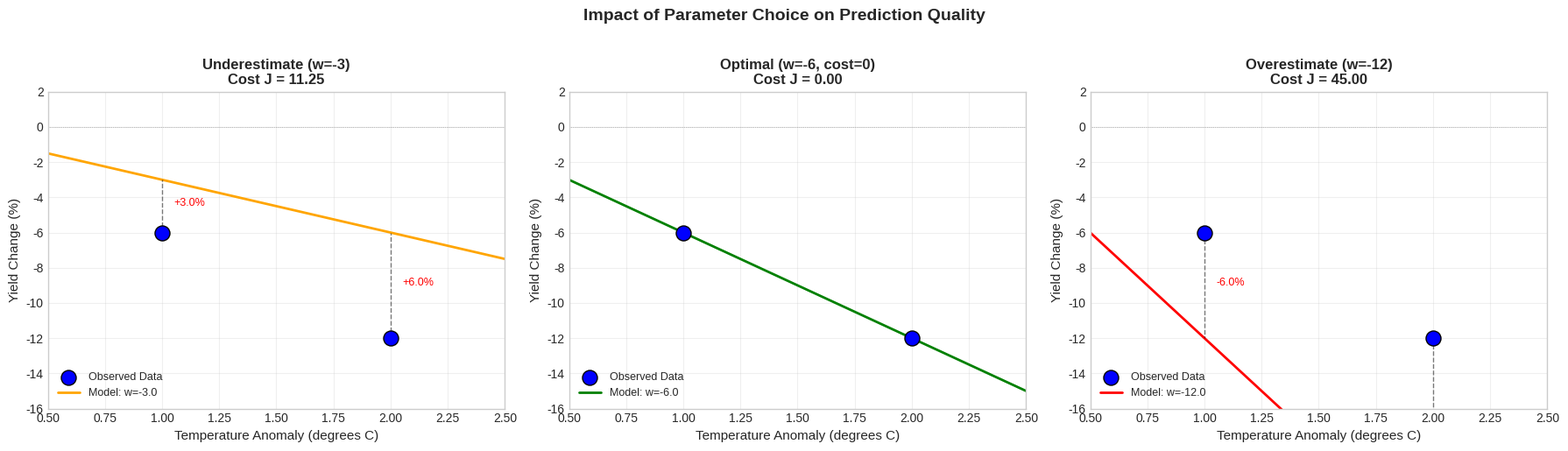
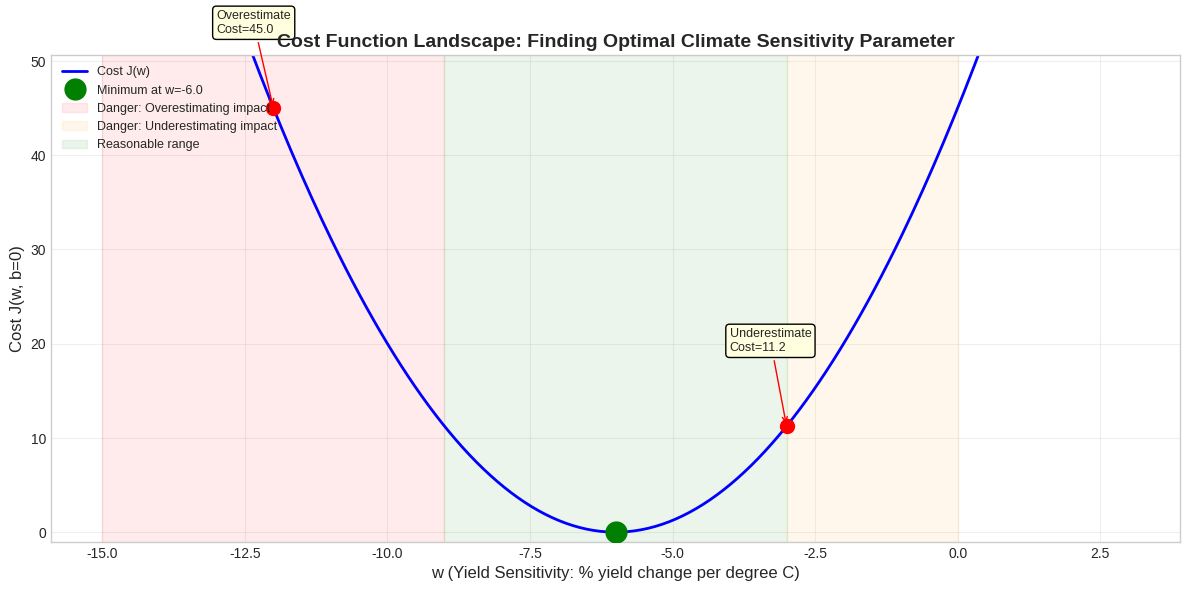
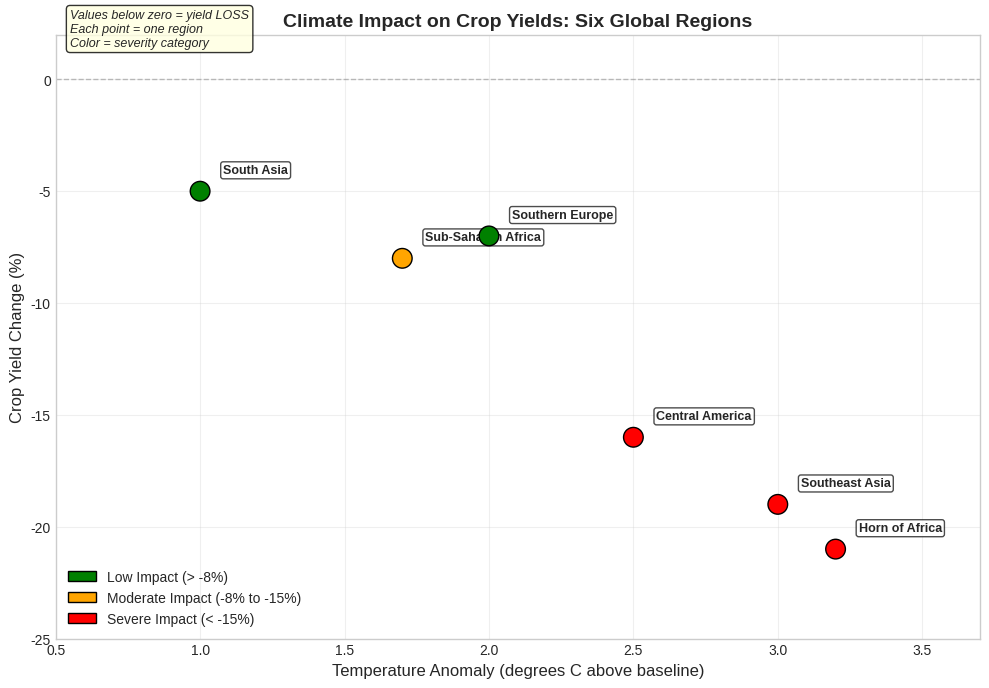
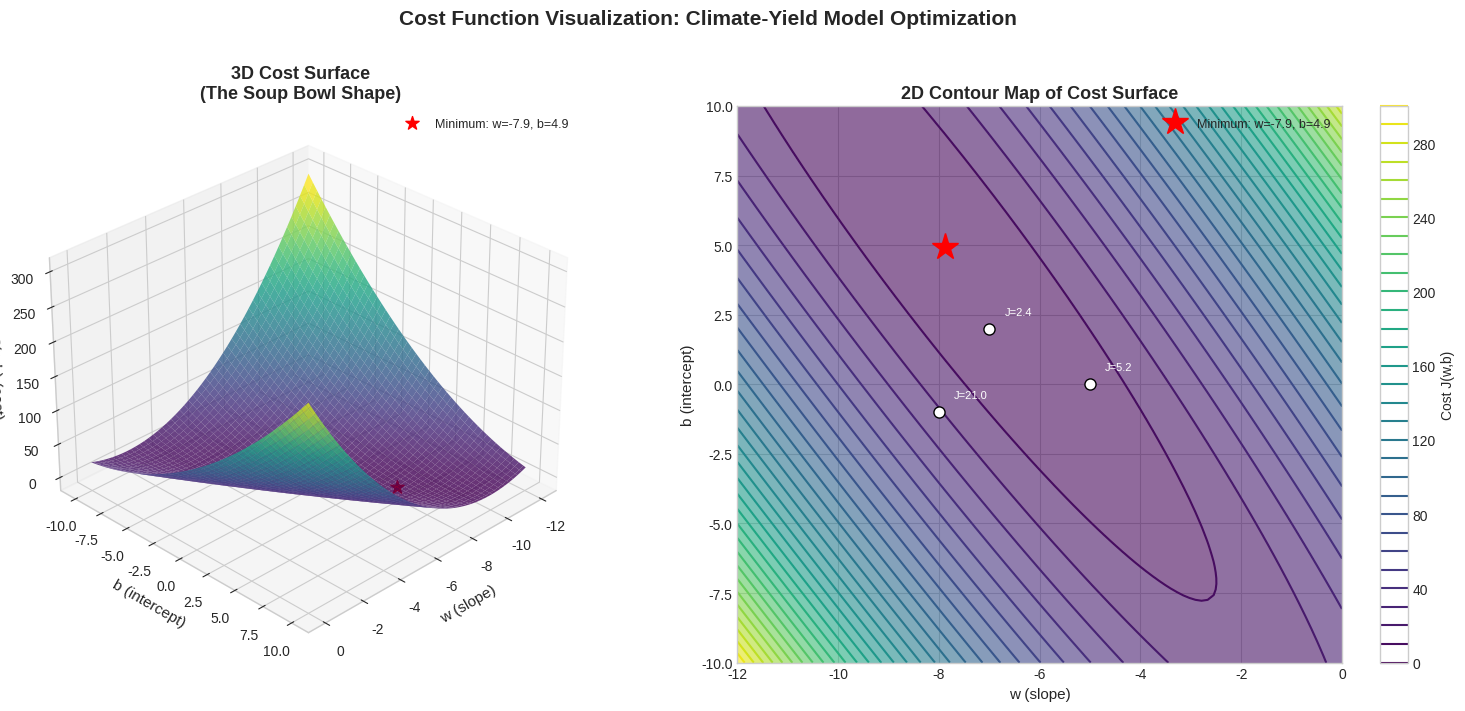
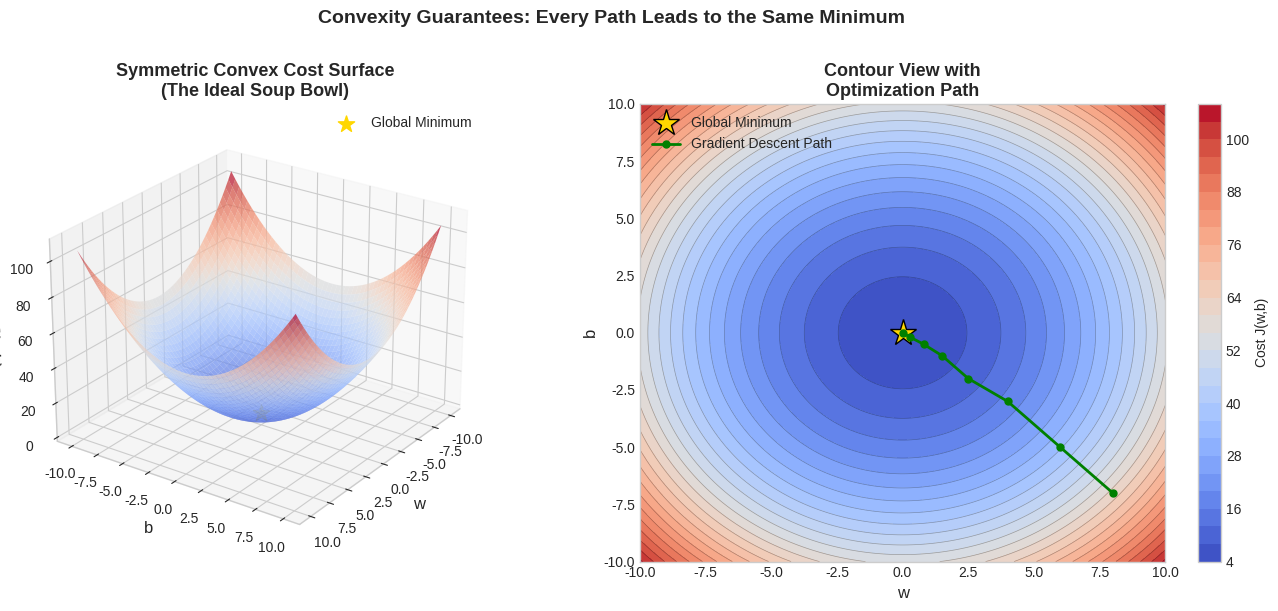

Generate these figures, in order, with matplotlib:
import numpy as np
import matplotlib.pyplot as plt
import matplotlib.colors as mcolors
from mpl_toolkits.mplot3d import Axes3D
plt.style.use('seaborn-v0_8-whitegrid')

print("Libraries loaded successfully.")
print("This lab addresses: Climate impact on crop yields")
print("Core concept: Cost function for linear regression")

# Temperature anomaly: how many degrees C above the historical baseline average
# during the growing season. Positive = warmer than normal.
# This is our INPUT variable (what we measure and observe).
x_train = np.array([1.0, 2.0])

# Yield change: percentage change in crop yield compared to historical baseline.
# Negative values mean yield DECREASED (bad for food security).
# Positive values mean yield INCREASED (possibly beneficial in cold regions).
# This is our TARGET variable (what we want to predict).
y_train = np.array([-6.0, -12.0])

print("CLIMATE IMPACT DATASET")
print("=" * 50)
print(f"{'Region':<10} {'Temp Anomaly':<15} {'Yield Change':<15}")
print("-" * 50)
for i in range(len(x_train)):
    print(f"{chr(65+i):<10} {x_train[i]:>+8.1f} C     {y_train[i]:>+8.1f} %")
print("=" * 50)
print(f"\nTotal observations: {len(x_train)}")
print(f"Units: Temperature in degrees Celsius, Yield in percentage")

def compute_cost(x, y, w, b):
    """
    Computes the cost function for linear regression.
    
    This function measures how well parameters w and b predict the
    relationship between temperature anomalies and crop yield changes.
    
    Args:
      x (ndarray (m,)): Temperature anomaly values for m regions
      y (ndarray (m,)): Observed yield change percentages for m regions
      w (scalar): Model slope (yield sensitivity per degree C)
      b (scalar): Model intercept (baseline yield change at zero anomaly)
    
    Returns:
      total_cost (float): Average squared prediction error across all regions.
        Lower values indicate better predictions.
        A value of 0 means perfect prediction (rare with real data).
    
    Real-world interpretation:
        A cost of 0.5 means our average squared error is about 1.0 percent
        point in yield prediction. For a region producing 10 million tons of
        grain, that translates to 100,000 tons of potential miscalculation.
    """
    # Count the number of data points (regions observed)
    m = x.shape[0]
    
    # Accumulator for total squared error across all regions
    cost_sum = 0
    
    # Loop through each region's data point
    for i in range(m):
        # PREDICT: Apply linear model to get expected yield change
        # w controls sensitivity to temperature (steeper = more sensitive crops)
        # b controls baseline offset (could represent non-climate factors)
        f_wb = w * x[i] + b
        
        # ERROR: Difference between prediction and actual observation
        # If positive: model predicts MORE yield loss than reality (overly alarmist)
        # If negative: model predicts LESS yield loss than reality (dangerously optimistic)
        error = f_wb - y[i]
        
        # SQUARE: Eliminate sign, penalize large errors disproportionately
        # Squaring reflects the nonlinear human impact of prediction errors:
        # a 4% underestimate affects far more than twice as many people as a 2% error
        cost = error ** 2
        
        # ACCUMULATE: Add this region's error contribution to the total
        cost_sum = cost_sum + cost
    
    # NORMALIZE: Divide by 2m to get average cost per region
    # The factor of 2 is conventional and simplifies gradient calculations later
    total_cost = (1 / (2 * m)) * cost_sum
    
    return total_cost

# DEMONSTRATION: How cost changes with different parameter values

print("COST FUNCTION DEMONSTRATION")
print("=" * 65)
print("Testing how different parameter values affect prediction quality.")
print("Recall: Region A (1.0 C, -6%) and Region B (2.0 C, -12%)")
print("=" * 65)

# Test several w values with b fixed at 0 (assume no offset for now)
b_fixed = 0
test_w_values = [-12, -6, -4, -3, 0, 3, 4, 6, 12]

print(f"\n{'w (slope)':<12} {'b (intercept)':<15} {'Cost J(w,b)':<15} {'Interpretation'}")
print("-" * 75)

for w_test in test_w_values:
    cost = compute_cost(x_train, y_train, w_test, b_fixed)
    
    if cost < 0.01:
        interpretation = "PERFECT FIT - predictions match exactly"
    elif cost < 1:
        interpretation = "Close approximation"
    elif cost < 10:
        interpretation = "Significant prediction error"
    elif cost < 50:
        interpretation = "Large errors - dangerous for planning"
    else:
        interpretation = "Extreme error - model is misleading"
    
    print(f"{w_test:>8.1f}     {b_fixed:>8.1f}       {cost:>8.2f}        {interpretation}")

print("\nKey Insight: The cost is minimized when w=-6, b=0")
print("This means each degree of warming reduces yield by 6%")
print("This matches our earlier observation from the data directly.")

# VISUALIZATION 1: Data points with different model lines

fig, axes = plt.subplots(1, 3, figsize=(18, 5))

# Define three scenarios to compare
scenarios = [
    {'w': -3.0, 'b': 0.0, 'title': 'Underestimate (w=-3)', 'color': 'orange'},
    {'w': -6.0, 'b': 0.0, 'title': 'Optimal (w=-6, cost=0)', 'color': 'green'},
    {'w': -12.0, 'b': 0.0, 'title': 'Overestimate (w=-12)', 'color': 'red'},
]

for ax_idx, scenario in enumerate(scenarios):
    ax = axes[ax_idx]
    
    # Plot actual data points
    ax.scatter(x_train, y_train, marker='o', c='blue', s=150, zorder=5, edgecolors='black', label='Observed Data')
    
    # Plot model prediction line
    x_line = np.linspace(0.5, 2.5, 100)
    y_line = scenario['w'] * x_line + scenario['b']
    ax.plot(x_line, y_line, c=scenario['color'], linewidth=2, label=f"Model: w={scenario['w']}")
    
    # Draw error bars (vertical dashed lines showing prediction vs actual)
    for i in range(len(x_train)):
        pred = scenario['w'] * x_train[i] + scenario['b']
        ax.plot([x_train[i], x_train[i]], [y_train[i], pred], 'k--', alpha=0.5, linewidth=1)
        
        # Add error annotation
        error = pred - y_train[i]
        if abs(error) > 0.01:
            mid_y = (y_train[i] + pred) / 2
            ax.annotate(f'{error:+.1f}%', xy=(x_train[i]+0.05, mid_y), fontsize=9, color='red')
    
    # Calculate and display cost
    cost = compute_cost(x_train, y_train, scenario['w'], scenario['b'])
    
    ax.set_title(f"{scenario['title']}\nCost J = {cost:.2f}", fontsize=12, fontweight='bold')
    ax.set_xlabel('Temperature Anomaly (degrees C)', fontsize=11)
    ax.set_ylabel('Yield Change (%)', fontsize=11)
    ax.legend(loc='lower left', fontsize=9)
    ax.grid(True, alpha=0.3)
    ax.axhline(y=0, color='gray', linewidth=0.5, linestyle=':')
    ax.set_xlim(0.5, 2.5)
    ax.set_ylim(-16, 2)

plt.suptitle('Impact of Parameter Choice on Prediction Quality', fontsize=14, fontweight='bold', y=1.02)
plt.tight_layout()
plt.show()

print("Dashed black lines show prediction errors for each data point.")
print("Red numbers indicate the prediction error in percentage points.")
print("The center panel achieves zero cost: perfect predictions.")
print("Left and right panels show how wrong parameters mislead policymakers.")

# VISUALIZATION 2: Cost curve as a function of w (with b=0)

# Generate a range of w values to plot the cost landscape
w_range = np.linspace(-15, 3, 300)
b_fixed = 0
costs = [compute_cost(x_train, y_train, w, b_fixed) for w in w_range]

fig, ax = plt.subplots(figsize=(12, 6))
ax.plot(w_range, costs, 'b-', linewidth=2, label='Cost J(w)')

# Mark the minimum
w_min = -6.0
cost_min = compute_cost(x_train, y_train, w_min, b_fixed)
ax.plot(w_min, cost_min, 'go', markersize=15, zorder=5, label=f'Minimum at w={w_min}')

# Mark a few specific points for discussion
highlight_points = [(-3, 'Underestimate'), (-12, 'Overestimate')]
for w_h, label in highlight_points:
    c_h = compute_cost(x_train, y_train, w_h, b_fixed)
    ax.plot(w_h, c_h, 'ro', markersize=10, zorder=5)
    ax.annotate(f'{label}\nCost={c_h:.1f}', xy=(w_h, c_h), xytext=(w_h-1, c_h+8),
                fontsize=9, arrowprops=dict(arrowstyle='->', color='red'),
                bbox=dict(boxstyle='round,pad=0.3', facecolor='lightyellow'))

# Add zone labels
ax.axvspan(-15, -9, alpha=0.08, color='red', label='Danger: Overestimating impact')
ax.axvspan(-3, 0, alpha=0.08, color='orange', label='Danger: Underestimating impact')
ax.axvspan(-9, -3, alpha=0.08, color='green', label='Reasonable range')

ax.set_xlabel('w (Yield Sensitivity: % yield change per degree C)', fontsize=12)
ax.set_ylabel('Cost J(w, b=0)', fontsize=12)
ax.set_title('Cost Function Landscape: Finding Optimal Climate Sensitivity Parameter', fontsize=14, fontweight='bold')
ax.legend(fontsize=9, loc='upper left')
ax.grid(True, alpha=0.3)
ax.set_ylim(-1, max(costs)*0.5)
plt.tight_layout()
plt.show()

print("The bowl-shaped curve is characteristic of the squared-error cost function.")
print("The minimum at w=-6 represents the best possible parameter for this data.")
print("Both overestimating (far left) and underestimating (right side) incur high cost.")
print("In policy terms: both excessive alarmism and complacency are costly.")

# EXPANDED DATASET: Six regions with realistic scatter
# Data inspired by patterns in FAO and IPCC agricultural impact reports

x_train = np.array([1.0, 1.7, 2.0, 2.5, 3.0, 3.2])
y_train = np.array([-5.0, -8.0, -7.0, -16.0, -19.0, -21.0])

region_names = ['South Asia', 'Sub-Saharan Africa', 'Southern Europe', 
                'Central America', 'Southeast Asia', 'Horn of Africa']

print("EXPANDED CLIMATE IMPACT DATASET")
print("=" * 70)
print(f"{'Region':<25} {'Temp Anomaly':<15} {'Yield Change':<15}")
print("-" * 70)
for i in range(len(x_train)):
    print(f"{region_names[i]:<25} {x_train[i]:>+8.1f} C     {y_train[i]:>+8.1f} %")
print("-" * 70)
print(f"Total regions observed: {len(x_train)}")
print(f"\nNote: Data no longer falls on a perfect line.")
print(f"This reflects real-world variability in climate resilience.")

# VISUALIZATION 3: Plot the expanded dataset

fig, ax = plt.subplots(figsize=(10, 7))

# Color-code points by severity
severity_colors = []
for y in y_train:
    if y > -8:
        severity_colors.append('green')
    elif y > -15:
        severity_colors.append('orange')
    else:
        severity_colors.append('red')

scatter = ax.scatter(x_train, y_train, c=severity_colors, s=200, 
                     edgecolors='black', zorder=5)

# Add region name annotations
for i, name in enumerate(region_names):
    offset_x = 0.08
    offset_y = 0.8
    ax.annotate(name, xy=(x_train[i], y_train[i]), 
                xytext=(x_train[i]+offset_x, y_train[i]+offset_y),
                fontsize=9, fontweight='bold',
                bbox=dict(boxstyle='round,pad=0.2', facecolor='white', alpha=0.7))

# Add severity legend
from matplotlib.patches import Patch
legend_elements = [
    Patch(facecolor='green', edgecolor='black', label='Low Impact (> -8%)'),
    Patch(facecolor='orange', edgecolor='black', label='Moderate Impact (-8% to -15%)'),
    Patch(facecolor='red', edgecolor='black', label='Severe Impact (< -15%)'),
]
ax.legend(handles=legend_elements, loc='lower left', fontsize=10)

ax.set_xlabel('Temperature Anomaly (degrees C above baseline)', fontsize=12)
ax.set_ylabel('Crop Yield Change (%)', fontsize=12)
ax.set_title('Climate Impact on Crop Yields: Six Global Regions', fontsize=14, fontweight='bold')
ax.grid(True, alpha=0.3)
ax.axhline(y=0, color='gray', linewidth=1, linestyle='--', alpha=0.5)
ax.set_xlim(0.5, 3.7)
ax.set_ylim(-25, 2)

# Add annotation explaining the chart
ax.text(0.55, 1.5, 'Values below zero = yield LOSS\nEach point = one region\nColor = severity category', 
        fontsize=9, style='italic', 
        bbox=dict(boxstyle='round', facecolor='lightyellow', alpha=0.8))

plt.tight_layout()
plt.show()

print("Green points: relatively resilient regions")
print("Orange points: moderate yield losses")
print("Red points: severe losses requiring urgent intervention")

# COST COMPARISON: Test multiple parameter combinations on expanded data

print("PARAMETER EXPLORATION ON REALISTIC DATA")
print("=" * 70)
print("With scattered data, zero cost is impossible. We seek the minimum.")
print("=" * 70)

# Test a grid of w and b values
param_combinations = [
    (-5, 0),    # Simple guess
    (-7, 2),    # Moderate slope, positive intercept
    (-8, -1),   # Steeper slope
    (-6, -2),   # Less steep, negative intercept
    (-7.5, 0.5),# Refined guess
    (-6.5, -1.5),# Another attempt
]

print(f"\n{'w':<8} {'b':<8} {'Cost J(w,b)':<15} {'Avg Error':<12} {'Assessment'}")
print("-" * 65)

best_cost = float('inf')
best_params = None

for w_test, b_test in param_combinations:
    cost = compute_cost(x_train, y_train, w_test, b_test)
    avg_error = (2 * cost) ** 0.5  # Approximate RMS error
    
    if cost < best_cost:
        best_cost = cost
        best_params = (w_test, b_test)
        assessment = "<-- Best so far"
    elif cost < 2:
        assessment = "Good fit"
    elif cost < 5:
        assessment = "Acceptable"
    else:
        assessment = "Poor fit"
    
    print(f"{w_test:>6.1f}   {b_test:>6.1f}   {cost:>8.3f}         {avg_error:>6.2f}%      {assessment}")

print("\n" + "=" * 65)
print(f"Best parameters found: w={best_params[0]}, b={best_params[1]}")
print(f"Minimum cost achieved: {best_cost:.4f}")
print(f"Average prediction error: ~{(2*best_cost)**0.5:.2f}% yield")
print("=" * 65)

# VISUALIZATION 4: 3D Cost Surface

# Create a grid of w and b values
w_values = np.linspace(-12, 0, 100)
b_values = np.linspace(-10, 10, 100)
W, B = np.meshgrid(w_values, b_values)

# Compute cost for every (w, b) combination
J = np.zeros_like(W)
for i in range(W.shape[0]):
    for j in range(W.shape[1]):
        J[i, j] = compute_cost(x_train, y_train, W[i, j], B[i, j])

# Find minimum cost location
min_idx = np.unravel_index(np.argmin(J), J.shape)
w_opt = W[min_idx]
b_opt = B[min_idx]
j_opt = J[min_idx]

fig = plt.figure(figsize=(16, 7))

# Left: 3D surface plot
ax1 = fig.add_subplot(121, projection='3d')
surf = ax1.plot_surface(W, B, J, cmap='viridis', alpha=0.8, edgecolor='none')
ax1.scatter(w_opt, b_opt, j_opt, color='red', s=100, marker='*', zorder=5,
            label=f'Minimum: w={w_opt:.1f}, b={b_opt:.1f}')
ax1.set_xlabel('w (slope)', fontsize=11)
ax1.set_ylabel('b (intercept)', fontsize=11)
ax1.set_zlabel('J(w,b) (cost)', fontsize=11)
ax1.set_title('3D Cost Surface\n(The Soup Bowl Shape)', fontsize=13, fontweight='bold')
ax1.view_init(elev=30, azim=45)
ax1.legend(fontsize=9)

# Right: 2D contour plot
ax2 = fig.add_subplot(122)
contour = ax2.contour(W, B, J, levels=30, cmap='viridis')
ax2.contourf(W, B, J, levels=30, cmap='viridis', alpha=0.6)
ax2.plot(w_opt, b_opt, 'r*', markersize=20, zorder=5, label=f'Minimum: w={w_opt:.1f}, b={b_opt:.1f}')

# Add a few parameter combinations from our test
for w_t, b_t in [(-5, 0), (-7, 2), (-8, -1)]:
    c = compute_cost(x_train, y_train, w_t, b_t)
    ax2.plot(w_t, b_t, 'wo', markersize=8, markeredgecolor='black')
    ax2.annotate(f'J={c:.1f}', xy=(w_t, b_t), xytext=(w_t+0.3, b_t+0.5), fontsize=8, color='white')

plt.colorbar(contour, ax=ax2, label='Cost J(w,b)')
ax2.set_xlabel('w (slope)', fontsize=11)
ax2.set_ylabel('b (intercept)', fontsize=11)
ax2.set_title('2D Contour Map of Cost Surface', fontsize=13, fontweight='bold')
ax2.legend(fontsize=9, loc='upper right')

plt.suptitle('Cost Function Visualization: Climate-Yield Model Optimization', 
             fontsize=15, fontweight='bold', y=1.01)
plt.tight_layout()
plt.show()

print(f"Optimal parameters: w = {w_opt:.2f}, b = {b_opt:.2f}")
print(f"Minimum cost: J = {j_opt:.4f}")
print(f"Since minimum cost > 0, the data has inherent scatter (irreducible error).")
print(f"This scatter represents factors beyond temperature: rainfall, soil, policy, etc.")

# VISUALIZATION 5: Convex bowl demonstration with simplified symmetric scaling

fig = plt.figure(figsize=(14, 6))

# Create symmetric cost surface (scaled w and b equally)
w_sym = np.linspace(-10, 10, 150)
b_sym = np.linspace(-10, 10, 150)
W_sym, B_sym = np.meshgrid(w_sym, b_sym)

# Use a simple quadratic cost for illustration
# This represents the idealized symmetric bowl
J_sym = 0.5 * (W_sym**2 + B_sym**2) + 5

# 3D view
ax1 = fig.add_subplot(121, projection='3d')
surf = ax1.plot_surface(W_sym, B_sym, J_sym, cmap='coolwarm', alpha=0.7)
ax1.scatter(0, 0, 5, color='gold', s=150, marker='*', zorder=5, label='Global Minimum')
ax1.set_xlabel('w', fontsize=12)
ax1.set_ylabel('b', fontsize=12)
ax1.set_zlabel('J(w,b)', fontsize=12)
ax1.set_title('Symmetric Convex Cost Surface\n(The Ideal Soup Bowl)', fontsize=13, fontweight='bold')
ax1.view_init(elev=25, azim=35)
ax1.legend(fontsize=10)

# Contour view
ax2 = fig.add_subplot(122)
contour = ax2.contourf(W_sym, B_sym, J_sym, levels=30, cmap='coolwarm')
ax2.contour(W_sym, B_sym, J_sym, levels=30, colors='black', linewidths=0.5, alpha=0.3)
ax2.plot(0, 0, '*', color='gold', markersize=20, markeredgecolor='black', label='Global Minimum')

# Draw a hypothetical optimization path
path_w = [8, 6, 4, 2.5, 1.5, 0.8, 0.3, 0]
path_b = [-7, -5, -3, -2, -1, -0.5, -0.2, 0]
ax2.plot(path_w, path_b, 'g-o', linewidth=2, markersize=5, label='Gradient Descent Path')

plt.colorbar(contour, ax=ax2, label='Cost J(w,b)')
ax2.set_xlabel('w', fontsize=12)
ax2.set_ylabel('b', fontsize=12)
ax2.set_title('Contour View with\nOptimization Path', fontsize=13, fontweight='bold')
ax2.legend(fontsize=10, loc='upper left')

plt.suptitle('Convexity Guarantees: Every Path Leads to the Same Minimum', 
             fontsize=14, fontweight='bold', y=1.01)
plt.tight_layout()
plt.show()

print("Left: The 3D bowl shape. Notice it curves smoothly upward in all directions.")
print("Right: Contour rings with a sample gradient descent path (green dots).")
print("No matter where you start on this surface, descending always reaches the gold star.")
print("\nFor climate modeling, this means: our optimization is reliable and repeatable.")
print("Different researchers using different starting points will find the same model.")

# FINAL APPLICATION: Using the optimized model for climate planning

# Use near-optimal parameters from our exploration
w_final = w_opt
b_final = b_opt

print("FINAL MODEL: CLIMATE-YIELD PREDICTION SYSTEM")
print("=" * 60)
print(f"Model equation: yield_change = {w_final:.2f} * temp_anomaly + {b_final:.2f}")
print(f"Cost (prediction error): J = {j_opt:.4f}")
print(f"Interpretation: Each degree C of warming causes approximately")
print(f"  {abs(w_final):.1f}% reduction in crop yield.")
print("=" * 60)

# Predict for several future climate scenarios
print("\nCLIMATE SCENARIO FORECASTS:")
print("-" * 60)

scenarios = [
    (0.5, "Low-warming scenario (Paris Agreement target)"),
    (1.5, "Moderate warming (current trajectory)"),
    (2.5, "High warming (business-as-usual path)"),
    (3.5, "Extreme warming (worst-case projections)"),
]

print(f"{'Scenario':<50} {'Temp':<8} {'Predicted Yield':<15}")
print("-" * 73)
for temp, desc in scenarios:
    predicted_yield = w_final * temp + b_final
    severity = "Manageable" if predicted_yield > -10 else "Serious" if predicted_yield > -20 else "Critical"
    print(f"{desc:<50} {temp:>4.1f}C  {predicted_yield:>+8.1f}%      [{severity}]")

print("-" * 73)
print("\nHuman Impact Translation:")
for temp, desc in scenarios:
    predicted_yield = w_final * temp + b_final
    # Assume a region producing 50 million tons annually
    tons_lost = abs(predicted_yield) / 100 * 50
    # Rough estimate: 1 ton feeds ~1700 people for a year
    people_affected = int(tons_lost * 1700)
    print(f"  {desc}: ~{tons_lost:.1f}M tons lost -> ~{people_affected/1e6:.1f}M people at risk")
